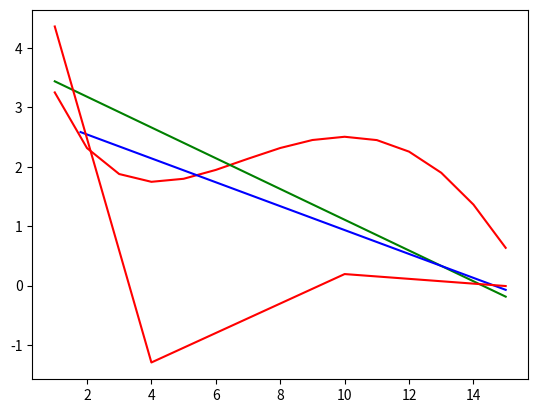

Here is the Python script that generated this plot:
import math
import scipy.linalg
import matplotlib.pyplot as plt


def f(input_value):
    return float(math.sin(input_value / 5) * math.exp(input_value / 10) + 5 * math.exp(-input_value / 2))


if __name__ == '__main__':
    A = [[1, 1], [1, 15]]
    B = [f(1), f(15)]
    solution = scipy.linalg.solve(A, B)
    x = []
    y = []
    for i in range(1, 16):
        x.append(i)
        y.append(f(i))
    A_closer = [[1, 1.8], [1, 15 * 1.8]]
    B_closer = [f(1.8), f(15)]
    solution_closer = scipy.linalg.solve(A_closer, B_closer)

    A_final = [[1, 1, 1, 1], [1, 4, 16, 64], [1, 10, 100, 1000], [1, 15, 225, 3375]]
    B_final = [f(1), f(4), f(10), f(15)]
    omega_coefficient = scipy.linalg.solve(A_final, B_final)

    plt.plot(x, y, 'r-', [1, 15], solution, 'g-', [1.8, 15], solution_closer, 'b-', [1, 4, 10, 15],
             omega_coefficient, 'r-')
    print(omega_coefficient)
